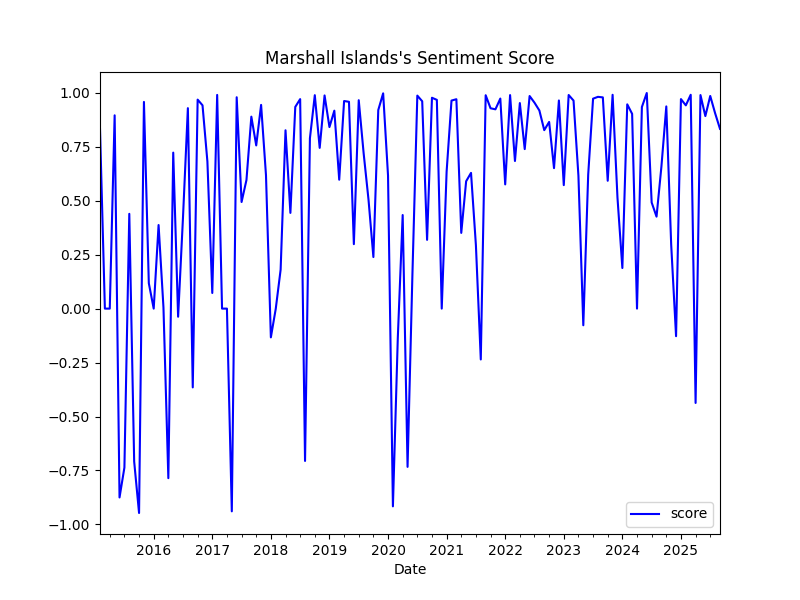

The table this chart was drawn from, first rows:
date, score, z_score
2015-02-01, 0.8316, 0.3401
2015-03-01, 0.0, -0.8766
2015-04-01, 0.0, -0.8766
2015-05-01, 0.8955, 0.4336
2015-06-01, -0.875, -2.157
2015-07-01, -0.7364, -1.954
2015-08-01, 0.4391, -0.2341
2015-09-01, -0.7086, -1.913
2015-10-01, -0.947, -2.262
2015-11-01, 0.9576, 0.5244
2015-12-01, 0.1175, -0.7047
2016-01-01, 0.0, -0.8766
2016-02-01, 0.3872, -0.3101
2016-03-01, 0.00505, -0.8692
2016-04-01, -0.7855, -2.026
2016-05-01, 0.7227, 0.1808
2016-06-01, -0.03765, -0.9317
2016-07-01, 0.4225, -0.2584
2016-08-01, 0.9287, 0.4822
2016-09-01, -0.3651, -1.411
2016-10-01, 0.9683, 0.54
2016-11-01, 0.9419, 0.5015
2016-12-01, 0.6813, 0.1202
2017-01-01, 0.07237, -0.7707
2017-02-01, 0.9901, 0.5719
2017-03-01, 0.0, -0.8766
2017-04-01, 0.0, -0.8766
2017-05-01, -0.9393, -2.251
2017-06-01, 0.9793, 0.5561
2017-07-01, 0.494, -0.1539
2017-08-01, 0.5958, -0.004898
2017-09-01, 0.8893, 0.4246
2017-10-01, 0.7561, 0.2297
2017-11-01, 0.9438, 0.5042
2017-12-01, 0.6181, 0.0277
2018-01-01, -0.1332, -1.071
2018-02-01, -0.001, -0.8781
2018-03-01, 0.1806, -0.6124
2018-04-01, 0.8263, 0.3323
2018-05-01, 0.4434, -0.2279
2018-06-01, 0.9345, 0.4907
2018-07-01, 0.9706, 0.5435
2018-08-01, -0.7058, -1.909
2018-09-01, 0.7894, 0.2783
2018-10-01, 0.9889, 0.5702
2018-11-01, 0.7447, 0.2129
2018-12-01, 0.9876, 0.5684
2019-01-01, 0.8411, 0.354
2019-02-01, 0.9172, 0.4653
2019-03-01, 0.5972, -0.002777
2019-04-01, 0.9618, 0.5306
2019-05-01, 0.9582, 0.5253
2019-06-01, 0.2986, -0.4397
2019-07-01, 0.9656, 0.5361
2019-08-01, 0.7206, 0.1776
2019-09-01, 0.505, -0.1378
2019-10-01, 0.2389, -0.527
2019-11-01, 0.92, 0.4694
2019-12-01, 0.9974, 0.5827
2020-01-01, 0.616, 0.02461
... 68 more rows
